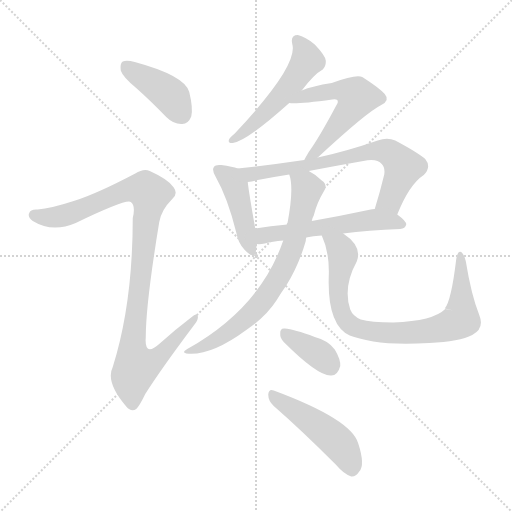
t = 0.00 s
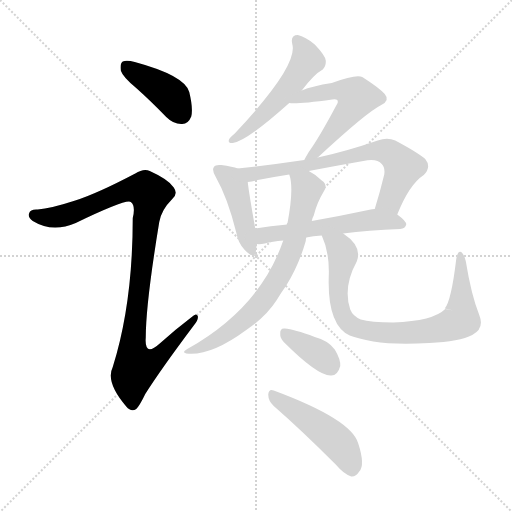
t = 1.70 s
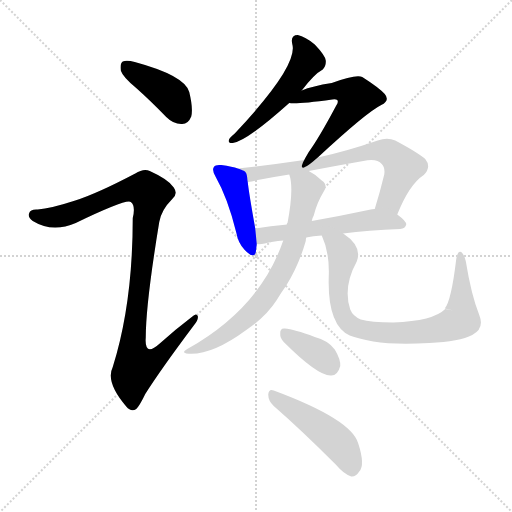
t = 3.40 s
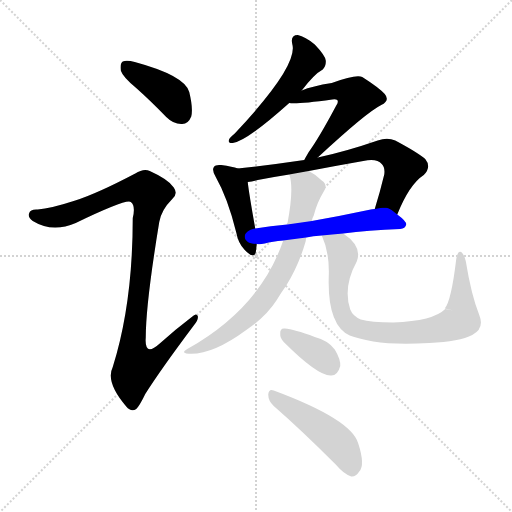
t = 5.10 s
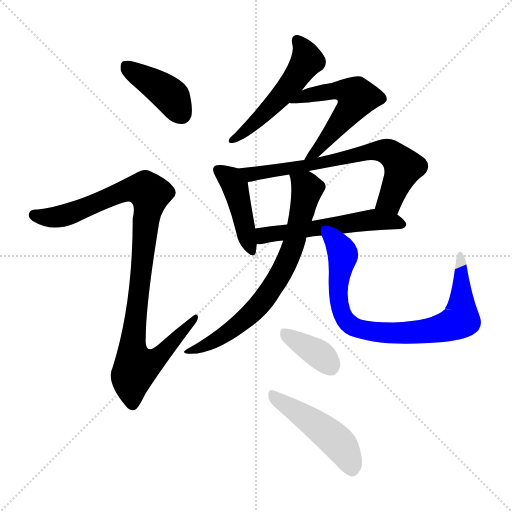
t = 6.80 s
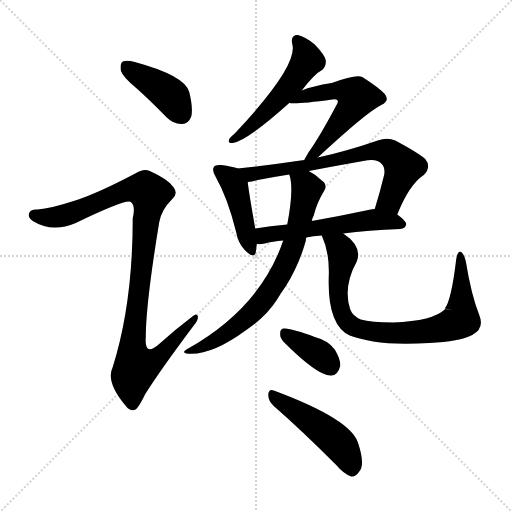
t = 8.50 s

The animated SVG that drew these frames (rendered in a browser with its animation timeline set to each time). Animation: 11 CSS @keyframes rules; one cycle of 8.49 s.

<svg version="1.1" viewBox="0 0 1024 1024" xmlns="http://www.w3.org/2000/svg">
  <g stroke="lightgray" stroke-dasharray="1,1" stroke-width="1" transform="scale(4, 4)">
    <line x1="0" y1="0" x2="256" y2="256"></line>
    <line x1="256" y1="0" x2="0" y2="256"></line>
    <line x1="128" y1="0" x2="128" y2="256"></line>
    <line x1="0" y1="128" x2="256" y2="128"></line>
  </g>
<g transform="scale(1, -1) translate(0, -900)">
   <style type="text/css">
    @keyframes keyframes0 {
      from {
       stroke: blue;
       stroke-dashoffset: 407;
       stroke-width: 128;
       }
       57% {
       animation-timing-function: step-end;
       stroke: blue;
       stroke-dashoffset: 0;
       stroke-width: 128;
       }
       to {
       stroke: black;
       stroke-width: 1024;
       }
       }
       #make-me-a-hanzi-animation-0 {
         animation: keyframes0 0.581217s both;
         animation-delay: 0.000000s;
         animation-timing-function: linear;
       }
    @keyframes keyframes1 {
      from {
       stroke: blue;
       stroke-dashoffset: 1007;
       stroke-width: 128;
       }
       77% {
       animation-timing-function: step-end;
       stroke: blue;
       stroke-dashoffset: 0;
       stroke-width: 128;
       }
       to {
       stroke: black;
       stroke-width: 1024;
       }
       }
       #make-me-a-hanzi-animation-1 {
         animation: keyframes1 1.069499s both;
         animation-delay: 0.581217s;
         animation-timing-function: linear;
       }
    @keyframes keyframes2 {
      from {
       stroke: blue;
       stroke-dashoffset: 516;
       stroke-width: 128;
       }
       63% {
       animation-timing-function: step-end;
       stroke: blue;
       stroke-dashoffset: 0;
       stroke-width: 128;
       }
       to {
       stroke: black;
       stroke-width: 1024;
       }
       }
       #make-me-a-hanzi-animation-2 {
         animation: keyframes2 0.669922s both;
         animation-delay: 1.650716s;
         animation-timing-function: linear;
       }
    @keyframes keyframes3 {
      from {
       stroke: blue;
       stroke-dashoffset: 539;
       stroke-width: 128;
       }
       64% {
       animation-timing-function: step-end;
       stroke: blue;
       stroke-dashoffset: 0;
       stroke-width: 128;
       }
       to {
       stroke: black;
       stroke-width: 1024;
       }
       }
       #make-me-a-hanzi-animation-3 {
         animation: keyframes3 0.688639s both;
         animation-delay: 2.320638s;
         animation-timing-function: linear;
       }
    @keyframes keyframes4 {
      from {
       stroke: blue;
       stroke-dashoffset: 433;
       stroke-width: 128;
       }
       58% {
       animation-timing-function: step-end;
       stroke: blue;
       stroke-dashoffset: 0;
       stroke-width: 128;
       }
       to {
       stroke: black;
       stroke-width: 1024;
       }
       }
       #make-me-a-hanzi-animation-4 {
         animation: keyframes4 0.602376s both;
         animation-delay: 3.009277s;
         animation-timing-function: linear;
       }
    @keyframes keyframes5 {
      from {
       stroke: blue;
       stroke-dashoffset: 695;
       stroke-width: 128;
       }
       69% {
       animation-timing-function: step-end;
       stroke: blue;
       stroke-dashoffset: 0;
       stroke-width: 128;
       }
       to {
       stroke: black;
       stroke-width: 1024;
       }
       }
       #make-me-a-hanzi-animation-5 {
         animation: keyframes5 0.815592s both;
         animation-delay: 3.611654s;
         animation-timing-function: linear;
       }
    @keyframes keyframes6 {
      from {
       stroke: blue;
       stroke-dashoffset: 547;
       stroke-width: 128;
       }
       64% {
       animation-timing-function: step-end;
       stroke: blue;
       stroke-dashoffset: 0;
       stroke-width: 128;
       }
       to {
       stroke: black;
       stroke-width: 1024;
       }
       }
       #make-me-a-hanzi-animation-6 {
         animation: keyframes6 0.695150s both;
         animation-delay: 4.427246s;
         animation-timing-function: linear;
       }
    @keyframes keyframes7 {
      from {
       stroke: blue;
       stroke-dashoffset: 720;
       stroke-width: 128;
       }
       70% {
       animation-timing-function: step-end;
       stroke: blue;
       stroke-dashoffset: 0;
       stroke-width: 128;
       }
       to {
       stroke: black;
       stroke-width: 1024;
       }
       }
       #make-me-a-hanzi-animation-7 {
         animation: keyframes7 0.835938s both;
         animation-delay: 5.122396s;
         animation-timing-function: linear;
       }
    @keyframes keyframes8 {
      from {
       stroke: blue;
       stroke-dashoffset: 825;
       stroke-width: 128;
       }
       73% {
       animation-timing-function: step-end;
       stroke: blue;
       stroke-dashoffset: 0;
       stroke-width: 128;
       }
       to {
       stroke: black;
       stroke-width: 1024;
       }
       }
       #make-me-a-hanzi-animation-8 {
         animation: keyframes8 0.921387s both;
         animation-delay: 5.958333s;
         animation-timing-function: linear;
       }
    @keyframes keyframes9 {
      from {
       stroke: blue;
       stroke-dashoffset: 363;
       stroke-width: 128;
       }
       54% {
       animation-timing-function: step-end;
       stroke: blue;
       stroke-dashoffset: 0;
       stroke-width: 128;
       }
       to {
       stroke: black;
       stroke-width: 1024;
       }
       }
       #make-me-a-hanzi-animation-9 {
         animation: keyframes9 0.545410s both;
         animation-delay: 6.879720s;
         animation-timing-function: linear;
       }
    @keyframes keyframes10 {
      from {
       stroke: blue;
       stroke-dashoffset: 474;
       stroke-width: 128;
       }
       61% {
       animation-timing-function: step-end;
       stroke: blue;
       stroke-dashoffset: 0;
       stroke-width: 128;
       }
       to {
       stroke: black;
       stroke-width: 1024;
       }
       }
       #make-me-a-hanzi-animation-10 {
         animation: keyframes10 0.635742s both;
         animation-delay: 7.425130s;
         animation-timing-function: linear;
       }
</style>
<path d="M 273.5 723.0 Q 301.5 698.0 332.5 666.0 Q 347.5 651.0 364.5 652.0 Q 376.5 652.0 382.5 667.0 Q 386.5 683.0 378.5 716.0 Q 369.5 749.0 269.5 776.0 Q 253.5 780.0 245.5 777.0 Q 239.5 773.0 241.5 759.0 Q 245.5 746.0 273.5 723.0 Z" fill="lightgray"></path> 
<path d="M 150.5 499.0 Q 101.5 483.0 75.5 481.0 Q 60.5 482.0 58.5 474.0 Q 54.5 467.0 65.5 458.0 Q 104.5 434.0 151.5 454.0 Q 253.5 503.0 261.5 496.0 Q 271.5 489.0 265.5 464.0 Q 265.5 293.0 225.5 166.0 Q 210.5 136.0 252.5 87.0 Q 262.5 75.0 272.5 82.0 Q 279.5 89.0 290.5 112.0 Q 321.5 161.0 387.5 249.0 Q 397.5 261.0 395.5 268.0 Q 392.5 275.0 383.5 266.0 Q 350.5 241.0 319.5 213.0 Q 288.5 185.0 291.5 225.0 Q 291.5 292.0 318.5 456.0 Q 322.5 480.0 344.5 502.0 Q 356.5 512.0 347.5 525.0 Q 337.5 541.0 299.5 558.0 Q 287.5 564.0 270.5 553.0 Q 194.5 513.0 150.5 499.0 Z" fill="lightgray"></path> 
<path d="M 603.5 719.0 Q 628.5 752.0 645.5 761.0 Q 652.5 768.0 651.5 779.0 Q 650.5 789.0 629.5 811.0 Q 610.5 827.0 595.5 830.0 Q 580.5 830.0 584.5 812.0 Q 597.5 769.0 469.5 633.0 Q 460.5 626.0 458.5 622.0 Q 454.5 613.0 465.5 614.0 Q 492.5 617.0 578.5 694.0 L 603.5 719.0 Z" fill="lightgray"></path> 
<path d="M 635.5 585.0 Q 732.5 675.0 762.5 690.0 Q 780.5 699.0 769.5 712.0 Q 757.5 725.0 724.5 746.0 Q 712.5 752.0 663.5 734.0 Q 624.5 728.0 603.5 719.0 C 575.5 708.0 548.5 696.0 578.5 694.0 Q 591.5 691.0 664.5 701.0 Q 671.5 702.0 674.5 700.0 Q 677.5 696.0 672.5 689.0 Q 638.5 625.0 617.5 596.0 Q 611.5 586.0 608.5 580.0 C 594.5 554.0 613.5 565.0 635.5 585.0 Z" fill="lightgray"></path> 
<path d="M 475.5 563.0 Q 465.5 567.0 442.5 570.0 Q 430.5 571.0 428.5 567.0 Q 422.5 561.0 431.5 546.0 Q 455.5 504.0 472.5 435.0 Q 476.5 413.0 489.5 400.0 Q 507.5 381.0 511.5 395.0 Q 512.5 402.0 513.5 412.0 L 510.5 443.0 Q 497.5 516.0 495.5 536.0 C 493.5 557.0 493.5 557.0 475.5 563.0 Z" fill="lightgray"></path> 
<path d="M 794.5 471.0 Q 818.5 531.0 847.5 550.0 Q 863.5 566.0 850.5 582.0 Q 835.5 595.0 790.5 619.0 Q 774.5 626.0 755.5 619.0 Q 691.5 597.0 635.5 585.0 L 608.5 580.0 Q 541.5 570.0 475.5 563.0 C 445.5 560.0 465.5 531.0 495.5 536.0 Q 504.5 537.0 515.5 540.0 Q 546.5 546.0 578.5 551.0 L 617.5 558.0 Q 669.5 568.0 726.5 578.0 Q 753.5 584.0 763.5 572.0 Q 770.5 565.0 768.5 551.0 Q 759.5 514.0 749.5 482.0 C 740.5 453.0 782.5 443.0 794.5 471.0 Z" fill="lightgray"></path> 
<path d="M 686.5 433.0 Q 735.5 440.0 800.5 442.0 Q 810.5 443.0 812.5 451.0 Q 812.5 458.0 794.5 471.0 C 775.5 486.0 775.5 486.0 749.5 482.0 Q 743.5 482.0 741.5 481.0 Q 680.5 468.0 623.5 458.0 L 574.5 451.0 Q 540.5 448.0 510.5 443.0 C 480.5 438.0 483.5 412.0 513.5 412.0 Q 519.5 411.0 529.5 413.0 Q 544.5 417.0 566.5 419.0 L 612.5 425.0 Q 625.5 428.0 643.5 429.0 L 686.5 433.0 Z" fill="lightgray"></path> 
<path d="M 566.5 419.0 Q 520.5 284.0 374.5 202.0 Q 362.5 195.0 372.5 193.0 Q 420.5 187.0 492.5 240.0 Q 532.5 267.0 553.5 300.0 Q 562.5 315.0 572.5 329.0 Q 597.5 369.0 611.5 418.0 Q 611.5 422.0 612.5 425.0 L 623.5 458.0 Q 624.5 464.0 627.5 469.0 Q 633.5 494.0 647.5 517.0 Q 656.5 530.0 643.5 539.0 Q 631.5 551.0 617.5 558.0 C 591.5 574.0 571.5 580.0 578.5 551.0 Q 588.5 524.0 574.5 451.0 L 566.5 419.0 Z" fill="lightgray"></path> 
<path d="M 906.5 279.0 L 890.5 282.0 Q 866.5 258.0 786.5 255.0 Q 741.5 255.0 721.5 261.0 Q 705.5 268.0 700.5 281.0 Q 685.5 326.0 713.5 377.0 Q 725.5 407.0 686.5 433.0 C 662.5 451.0 632.5 457.0 643.5 429.0 Q 659.5 395.0 657.5 347.0 Q 654.5 250.0 699.5 229.0 Q 715.5 223.0 746.5 217.0 Q 789.5 210.0 858.5 214.0 Q 919.5 217.0 944.5 230.0 Q 969.5 243.0 958.5 270.0 Q 942.5 310.0 931.5 378.0 Q 928.5 391.0 922.5 396.0 Q 915.5 400.0 912.5 382.0 Q 902.5 298.0 889.5 283.0 L 906.5 279.0 Z" fill="lightgray"></path> 
<path d="M 567.5 216.0 Q 636.5 147.0 662.5 149.0 Q 675.5 149.0 680.5 168.0 Q 681.5 181.0 669.5 201.0 Q 656.5 219.0 629.5 226.0 Q 587.5 242.0 569.5 243.0 Q 559.5 244.0 560.5 232.0 Q 559.5 225.0 567.5 216.0 Z" fill="lightgray"></path> 
<path d="M 547.5 88.0 Q 602.5 40.0 671.5 -29.0 Q 687.5 -48.0 702.5 -53.0 Q 711.5 -54.0 718.5 -43.0 Q 730.5 -30.0 716.5 13.0 Q 703.5 61.0 547.5 119.0 Q 537.5 123.0 536.5 111.0 Q 536.5 98.0 547.5 88.0 Z" fill="lightgray"></path> 
      <clipPath id="make-me-a-hanzi-clip-0">
      <path d="M 273.5 723.0 Q 301.5 698.0 332.5 666.0 Q 347.5 651.0 364.5 652.0 Q 376.5 652.0 382.5 667.0 Q 386.5 683.0 378.5 716.0 Q 369.5 749.0 269.5 776.0 Q 253.5 780.0 245.5 777.0 Q 239.5 773.0 241.5 759.0 Q 245.5 746.0 273.5 723.0 Z" fill="lightgray"></path>
      </clipPath>
      <path clip-path="url(#make-me-a-hanzi-clip-0)" d="M 251.5 769.0 L 340.5 709.0 L 363.5 672.0 " fill="none" id="make-me-a-hanzi-animation-0" stroke-dasharray="279 558" stroke-linecap="round"></path>

      <clipPath id="make-me-a-hanzi-clip-1">
      <path d="M 150.5 499.0 Q 101.5 483.0 75.5 481.0 Q 60.5 482.0 58.5 474.0 Q 54.5 467.0 65.5 458.0 Q 104.5 434.0 151.5 454.0 Q 253.5 503.0 261.5 496.0 Q 271.5 489.0 265.5 464.0 Q 265.5 293.0 225.5 166.0 Q 210.5 136.0 252.5 87.0 Q 262.5 75.0 272.5 82.0 Q 279.5 89.0 290.5 112.0 Q 321.5 161.0 387.5 249.0 Q 397.5 261.0 395.5 268.0 Q 392.5 275.0 383.5 266.0 Q 350.5 241.0 319.5 213.0 Q 288.5 185.0 291.5 225.0 Q 291.5 292.0 318.5 456.0 Q 322.5 480.0 344.5 502.0 Q 356.5 512.0 347.5 525.0 Q 337.5 541.0 299.5 558.0 Q 287.5 564.0 270.5 553.0 Q 194.5 513.0 150.5 499.0 Z" fill="lightgray"></path>
      </clipPath>
      <path clip-path="url(#make-me-a-hanzi-clip-1)" d="M 68.5 470.0 L 90.5 465.0 L 124.5 468.0 L 256.5 521.0 L 291.5 520.0 L 300.5 506.0 L 267.5 239.0 L 265.5 192.0 L 271.5 165.0 L 299.5 174.0 L 324.5 194.0 L 389.5 264.0 " fill="none" id="make-me-a-hanzi-animation-1" stroke-dasharray="879 1758" stroke-linecap="round"></path>

      <clipPath id="make-me-a-hanzi-clip-2">
      <path d="M 603.5 719.0 Q 628.5 752.0 645.5 761.0 Q 652.5 768.0 651.5 779.0 Q 650.5 789.0 629.5 811.0 Q 610.5 827.0 595.5 830.0 Q 580.5 830.0 584.5 812.0 Q 597.5 769.0 469.5 633.0 Q 460.5 626.0 458.5 622.0 Q 454.5 613.0 465.5 614.0 Q 492.5 617.0 578.5 694.0 L 603.5 719.0 Z" fill="lightgray"></path>
      </clipPath>
      <path clip-path="url(#make-me-a-hanzi-clip-2)" d="M 594.5 818.0 L 609.5 797.0 L 611.5 773.0 L 556.5 700.0 L 512.5 656.0 L 467.5 622.0 " fill="none" id="make-me-a-hanzi-animation-2" stroke-dasharray="388 776" stroke-linecap="round"></path>

      <clipPath id="make-me-a-hanzi-clip-3">
      <path d="M 635.5 585.0 Q 732.5 675.0 762.5 690.0 Q 780.5 699.0 769.5 712.0 Q 757.5 725.0 724.5 746.0 Q 712.5 752.0 663.5 734.0 Q 624.5 728.0 603.5 719.0 C 575.5 708.0 548.5 696.0 578.5 694.0 Q 591.5 691.0 664.5 701.0 Q 671.5 702.0 674.5 700.0 Q 677.5 696.0 672.5 689.0 Q 638.5 625.0 617.5 596.0 Q 611.5 586.0 608.5 580.0 C 594.5 554.0 613.5 565.0 635.5 585.0 Z" fill="lightgray"></path>
      </clipPath>
      <path clip-path="url(#make-me-a-hanzi-clip-3)" d="M 589.5 697.0 L 607.5 707.0 L 680.5 721.0 L 712.5 708.0 L 698.5 677.0 L 637.5 600.0 L 619.5 589.0 " fill="none" id="make-me-a-hanzi-animation-3" stroke-dasharray="411 822" stroke-linecap="round"></path>

      <clipPath id="make-me-a-hanzi-clip-4">
      <path d="M 475.5 563.0 Q 465.5 567.0 442.5 570.0 Q 430.5 571.0 428.5 567.0 Q 422.5 561.0 431.5 546.0 Q 455.5 504.0 472.5 435.0 Q 476.5 413.0 489.5 400.0 Q 507.5 381.0 511.5 395.0 Q 512.5 402.0 513.5 412.0 L 510.5 443.0 Q 497.5 516.0 495.5 536.0 C 493.5 557.0 493.5 557.0 475.5 563.0 Z" fill="lightgray"></path>
      </clipPath>
      <path clip-path="url(#make-me-a-hanzi-clip-4)" d="M 437.5 560.0 L 457.5 545.0 L 472.5 519.0 L 501.5 400.0 " fill="none" id="make-me-a-hanzi-animation-4" stroke-dasharray="305 610" stroke-linecap="round"></path>

      <clipPath id="make-me-a-hanzi-clip-5">
      <path d="M 794.5 471.0 Q 818.5 531.0 847.5 550.0 Q 863.5 566.0 850.5 582.0 Q 835.5 595.0 790.5 619.0 Q 774.5 626.0 755.5 619.0 Q 691.5 597.0 635.5 585.0 L 608.5 580.0 Q 541.5 570.0 475.5 563.0 C 445.5 560.0 465.5 531.0 495.5 536.0 Q 504.5 537.0 515.5 540.0 Q 546.5 546.0 578.5 551.0 L 617.5 558.0 Q 669.5 568.0 726.5 578.0 Q 753.5 584.0 763.5 572.0 Q 770.5 565.0 768.5 551.0 Q 759.5 514.0 749.5 482.0 C 740.5 453.0 782.5 443.0 794.5 471.0 Z" fill="lightgray"></path>
      </clipPath>
      <path clip-path="url(#make-me-a-hanzi-clip-5)" d="M 483.5 562.0 L 501.5 552.0 L 521.5 553.0 L 767.5 598.0 L 785.5 590.0 L 806.5 563.0 L 777.5 497.0 L 758.5 486.0 " fill="none" id="make-me-a-hanzi-animation-5" stroke-dasharray="567 1134" stroke-linecap="round"></path>

      <clipPath id="make-me-a-hanzi-clip-6">
      <path d="M 686.5 433.0 Q 735.5 440.0 800.5 442.0 Q 810.5 443.0 812.5 451.0 Q 812.5 458.0 794.5 471.0 C 775.5 486.0 775.5 486.0 749.5 482.0 Q 743.5 482.0 741.5 481.0 Q 680.5 468.0 623.5 458.0 L 574.5 451.0 Q 540.5 448.0 510.5 443.0 C 480.5 438.0 483.5 412.0 513.5 412.0 Q 519.5 411.0 529.5 413.0 Q 544.5 417.0 566.5 419.0 L 612.5 425.0 Q 625.5 428.0 643.5 429.0 L 686.5 433.0 Z" fill="lightgray"></path>
      </clipPath>
      <path clip-path="url(#make-me-a-hanzi-clip-6)" d="M 517.5 420.0 L 543.5 432.0 L 737.5 460.0 L 783.5 458.0 L 802.5 451.0 " fill="none" id="make-me-a-hanzi-animation-6" stroke-dasharray="419 838" stroke-linecap="round"></path>

      <clipPath id="make-me-a-hanzi-clip-7">
      <path d="M 566.5 419.0 Q 520.5 284.0 374.5 202.0 Q 362.5 195.0 372.5 193.0 Q 420.5 187.0 492.5 240.0 Q 532.5 267.0 553.5 300.0 Q 562.5 315.0 572.5 329.0 Q 597.5 369.0 611.5 418.0 Q 611.5 422.0 612.5 425.0 L 623.5 458.0 Q 624.5 464.0 627.5 469.0 Q 633.5 494.0 647.5 517.0 Q 656.5 530.0 643.5 539.0 Q 631.5 551.0 617.5 558.0 C 591.5 574.0 571.5 580.0 578.5 551.0 Q 588.5 524.0 574.5 451.0 L 566.5 419.0 Z" fill="lightgray"></path>
      </clipPath>
      <path clip-path="url(#make-me-a-hanzi-clip-7)" d="M 585.5 548.0 L 614.5 523.0 L 588.5 417.0 L 557.5 346.0 L 517.5 288.0 L 474.5 249.0 L 410.5 208.0 L 378.5 196.0 " fill="none" id="make-me-a-hanzi-animation-7" stroke-dasharray="592 1184" stroke-linecap="round"></path>

      <clipPath id="make-me-a-hanzi-clip-8">
      <path d="M 906.5 279.0 L 890.5 282.0 Q 866.5 258.0 786.5 255.0 Q 741.5 255.0 721.5 261.0 Q 705.5 268.0 700.5 281.0 Q 685.5 326.0 713.5 377.0 Q 725.5 407.0 686.5 433.0 C 662.5 451.0 632.5 457.0 643.5 429.0 Q 659.5 395.0 657.5 347.0 Q 654.5 250.0 699.5 229.0 Q 715.5 223.0 746.5 217.0 Q 789.5 210.0 858.5 214.0 Q 919.5 217.0 944.5 230.0 Q 969.5 243.0 958.5 270.0 Q 942.5 310.0 931.5 378.0 Q 928.5 391.0 922.5 396.0 Q 915.5 400.0 912.5 382.0 Q 902.5 298.0 889.5 283.0 L 906.5 279.0 Z" fill="lightgray"></path>
      </clipPath>
      <path clip-path="url(#make-me-a-hanzi-clip-8)" d="M 651.5 425.0 L 684.5 396.0 L 675.5 335.0 L 677.5 297.0 L 685.5 269.0 L 709.5 245.0 L 803.5 234.0 L 866.5 239.0 L 920.5 252.0 L 931.5 267.0 L 923.5 298.0 L 904.5 290.0 L 897.5 254.0 L 894.5 284.0 L 903.5 290.0 " fill="none" id="make-me-a-hanzi-animation-8" stroke-dasharray="697 1394" stroke-linecap="round"></path>

      <clipPath id="make-me-a-hanzi-clip-9">
      <path d="M 567.5 216.0 Q 636.5 147.0 662.5 149.0 Q 675.5 149.0 680.5 168.0 Q 681.5 181.0 669.5 201.0 Q 656.5 219.0 629.5 226.0 Q 587.5 242.0 569.5 243.0 Q 559.5 244.0 560.5 232.0 Q 559.5 225.0 567.5 216.0 Z" fill="lightgray"></path>
      </clipPath>
      <path clip-path="url(#make-me-a-hanzi-clip-9)" d="M 573.5 231.0 L 637.5 192.0 L 660.5 169.0 " fill="none" id="make-me-a-hanzi-animation-9" stroke-dasharray="235 470" stroke-linecap="round"></path>

      <clipPath id="make-me-a-hanzi-clip-10">
      <path d="M 547.5 88.0 Q 602.5 40.0 671.5 -29.0 Q 687.5 -48.0 702.5 -53.0 Q 711.5 -54.0 718.5 -43.0 Q 730.5 -30.0 716.5 13.0 Q 703.5 61.0 547.5 119.0 Q 537.5 123.0 536.5 111.0 Q 536.5 98.0 547.5 88.0 Z" fill="lightgray"></path>
      </clipPath>
      <path clip-path="url(#make-me-a-hanzi-clip-10)" d="M 547.5 107.0 L 668.5 22.0 L 690.5 -5.0 L 703.5 -38.0 " fill="none" id="make-me-a-hanzi-animation-10" stroke-dasharray="346 692" stroke-linecap="round"></path>

</g>
</svg>
